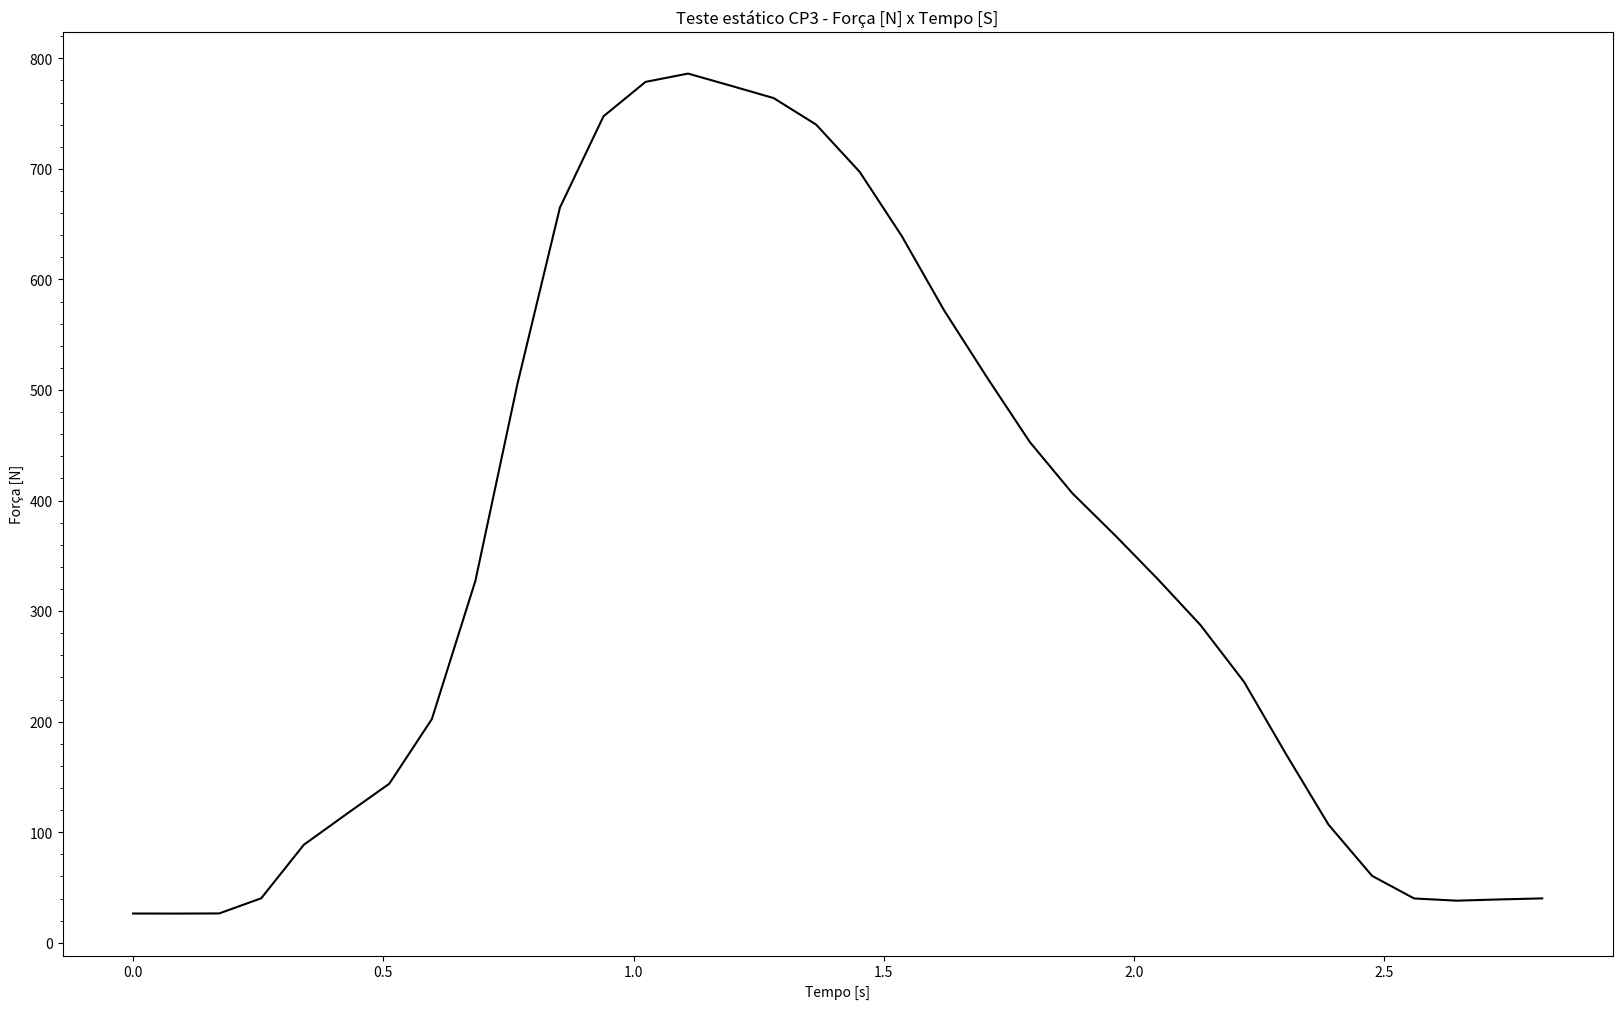

This chart was generated by the following Python code: (Note: this script raises an exception after producing the figure.)
# -*- coding: utf-8 -*-
"""
Spyder Editor

This is a temporary script file.
"""

import matplotlib.pyplot as plt
import matplotlib.ticker as tck
import scipy.interpolate


x =[0,
0.085,
0.172,
0.256,
0.341,
0.428,
0.512,
0.597,
0.684,
0.768,
0.853,
0.94,
1.024,
1.109,
1.196,
1.28,
1.365,
1.452,
1.536,
1.621,
1.708,
1.792,
1.877,
1.964,
2.048,
2.133,
2.22,
2.304,
2.389,
2.476,
2.56,
2.645,
2.732,
2.816
]
y = [26.461,
26.405,
26.540,
40.259,
88.587,
116.932,
143.892,
202.308,
327.413,
505.418,
665.065,
747.545,
778.683,
786.196,
775.018,
764.045,
740.047,
697.310,
639.306,
571.802,
510.310,
452.936,
406.587,
367.814,
328.797,
287.403,
236.087,
170.648,
106.807,
60.524,
40.079,
38.077,
39.223,
40.137]
z = [100 ,100 ,100, 100, 100, 100, 100 ,100,100,100,100,100,100,300,100,100,100,100,100,100, 100, 100, 100, 100, 100,100,100,100,100,100,100,100,100]#dimensão do ponto
#fig = plt.figure()
fig1 = plt.gcf() #cria a figura
plt.rcParams['figure.figsize'] = (20,12) #tamanho do gráfico
fig1, ax = plt.subplots() #anexa os subplots na figura

ax.yaxis.set_minor_locator(tck.AutoMinorLocator())
##----------------------------------------
plt.title('Teste estático CP3 - Força [N] x Tempo [S]') #título do grafico
plt.xlabel('Tempo [s]') #nome do eixo x
plt.ylabel('Força [N]') #nome do eixo y

plt.plot(x, y, color='black', linestyle = '-') #dois graficos em 1
plt.scatter(x, y, color='red', marker = '*', s= z) #dois graficos em 1
plt.fill_between(x,0,y, color = 'grey') #pinta a área sob a curva
plt.grid(True) #grade
plt.show() #plota
#plt.plot(x,y)
#####y_interp = scipy.interpolate.interp1d(x, y)
#####print (y_interp(33.0))
fig1.savefig('Teste estático CP3 - Força [N] x Tempo [S]') #salva a figura em arquivo .png com qualidade em dpi


#fig.savefig('Teste estático CP3 - Força [N] x Tempo [S]',400 dpi)

#fig = plt.gcf()
#plt.savefig('gráfico_CP3_1.png')
#fig.savefig('teste.png', format='png') 
#plt.plot(x,y) #caso eu quisesse plotar um gráfico só

